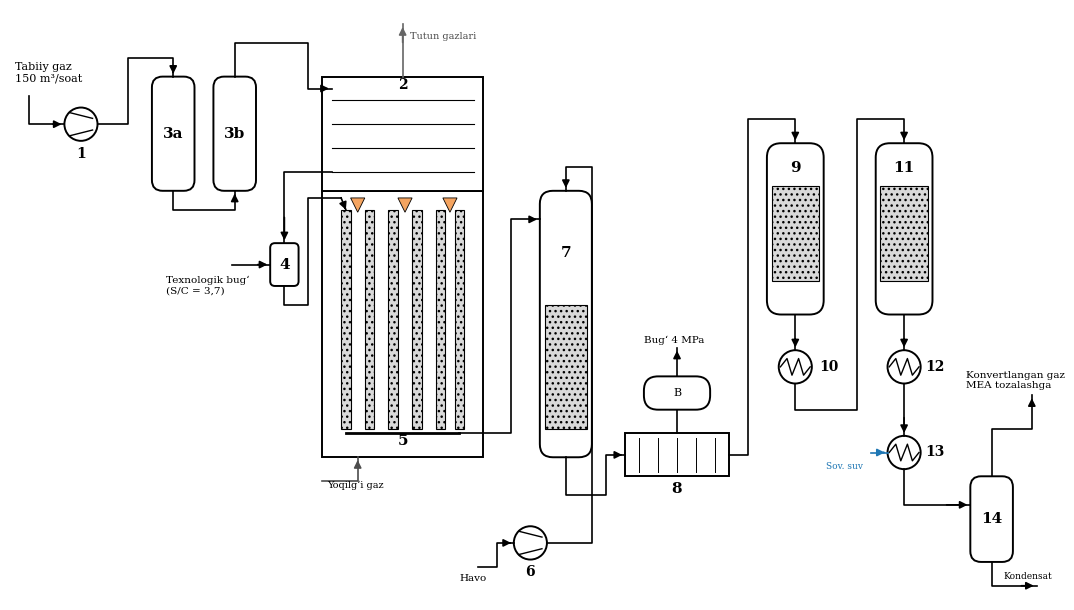
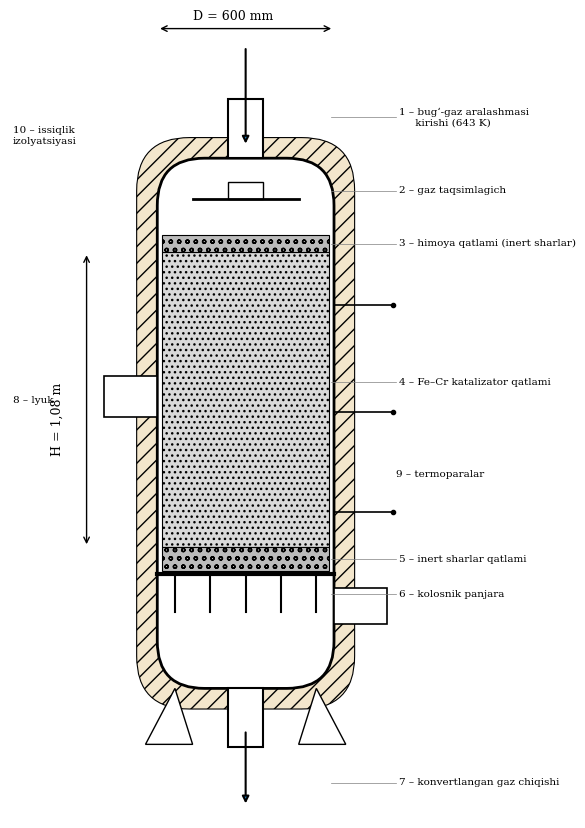
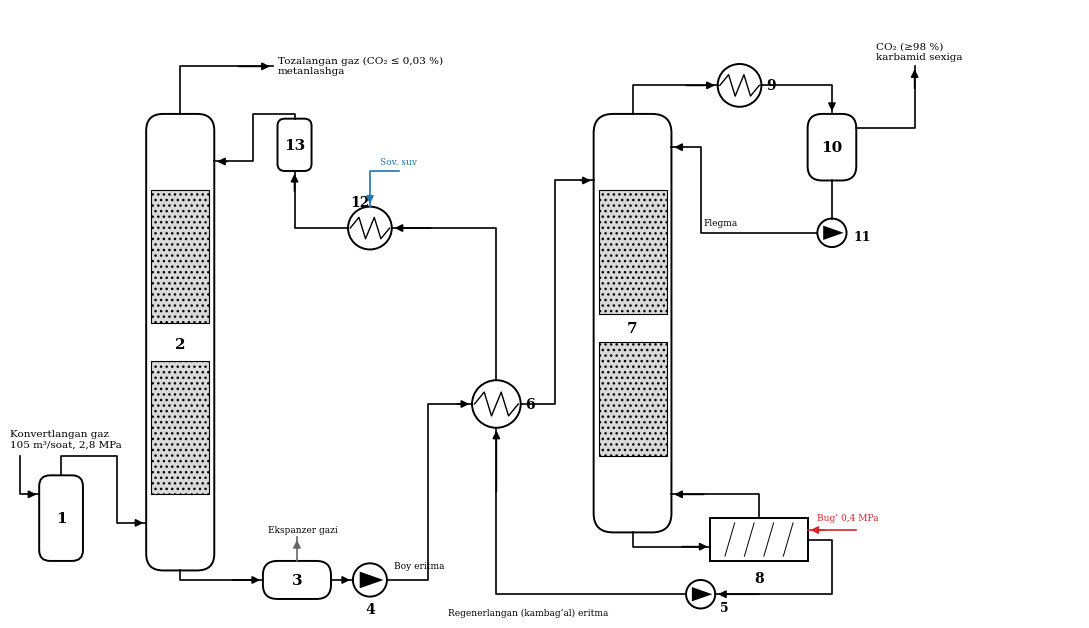
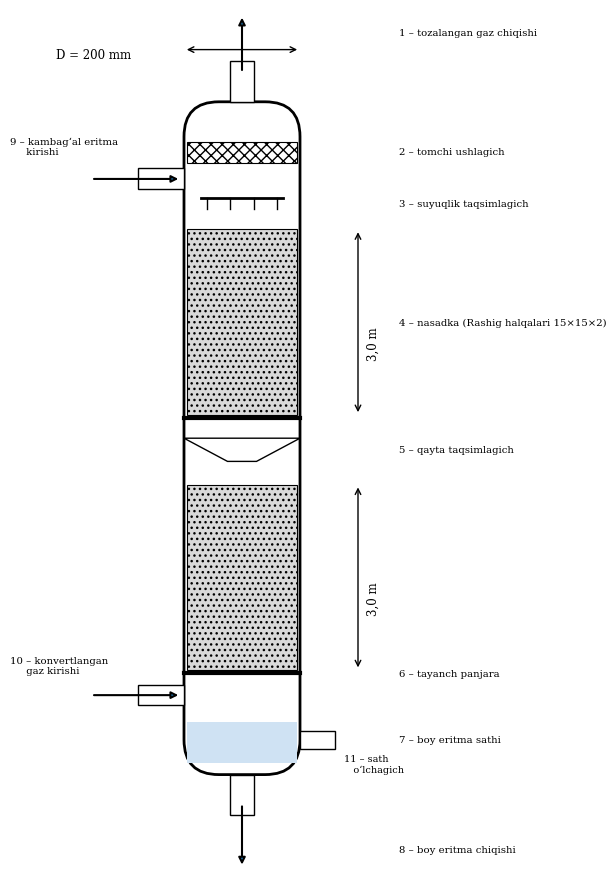

These charts were generated, in order, by the following Python code:
"""Kurs loyihalari uchun sxema va chizmalar (matplotlib)."""
import sys
import matplotlib
matplotlib.use("Agg")
import matplotlib.pyplot as plt
from matplotlib.patches import FancyBboxPatch, Rectangle, Circle, Polygon, Ellipse

OUT = sys.argv[1] if len(sys.argv) > 1 else "."
plt.rcParams["font.family"] = "DejaVu Serif"
LW = 1.4


def vessel(ax, x, y, w, h, label=None, num=None, fc="white", r=None):
    r = r if r is not None else min(w, h) * 0.25
    ax.add_patch(FancyBboxPatch((x, y), w, h, boxstyle=f"round,pad=0,rounding_size={r}", fc=fc, ec="k", lw=LW))
    if num is not None:
        ax.text(x + w / 2, y + h / 2, str(num), ha="center", va="center", fontsize=11, weight="bold")
    if label:
        ax.text(x + w / 2, y - 0.25, label, ha="center", va="top", fontsize=7)


def hx(ax, x, y, r=0.35, num=None):
    ax.add_patch(Circle((x, y), r, fc="white", ec="k", lw=LW))
    xs = [x - r * 0.9, x - r * 0.5, x - r * 0.2, x + r * 0.2, x + r * 0.5, x + r * 0.9]
    ys = [y, y + r * 0.5, y - r * 0.5, y + r * 0.5, y - r * 0.5, y]
    ax.plot(xs, ys, "k", lw=1)
    if num is not None:
        ax.text(x, y + r + 0.12, str(num), ha="center", va="bottom", fontsize=10, weight="bold")


def comp(ax, x, y, r=0.35, num=None, pump=False):
    ax.add_patch(Circle((x, y), r, fc="white", ec="k", lw=LW))
    if pump:
        ax.add_patch(Polygon([[x - r * 0.6, y - r * 0.5], [x + r * 0.8, y], [x - r * 0.6, y + r * 0.5]], closed=True, fc="k"))
    else:
        ax.plot([x - r * 0.7, x + r * 0.7], [y + r * 0.7, y + r * 0.35], "k", lw=1)
        ax.plot([x - r * 0.7, x + r * 0.7], [y - r * 0.7, y - r * 0.35], "k", lw=1)
    if num is not None:
        ax.text(x, y - r - 0.12, str(num), ha="center", va="top", fontsize=10, weight="bold")


def line(ax, pts, color="k", arrow=True, lw=1.2, ls="-"):
    xs, ys = zip(*pts)
    ax.plot(xs, ys, color=color, lw=lw, ls=ls)
    if arrow:
        (x0, y0), (x1, y1) = pts[-2], pts[-1]
        ax.annotate("", xy=(x1, y1), xytext=(x0 + (x1 - x0) * 0.6, y0 + (y1 - y0) * 0.6),
                    arrowprops=dict(arrowstyle="-|>", color=color, lw=lw, mutation_scale=11))


def txt(ax, x, y, s, **k):
    ax.text(x, y, s, fontsize=k.pop("fs", 7.5), **k)


def catalyst(ax, x, y, w, h):
    ax.add_patch(Rectangle((x, y), w, h, fc="#d9d9d9", ec="k", lw=0.8, hatch="..."))


def scheme1():
    fig, ax = plt.subplots(figsize=(11, 6.2))
    ax.set_xlim(0, 22); ax.set_ylim(0, 12.4); ax.axis("off")
    # tabiiy gaz
    txt(ax, 0.1, 10.9, "Tabiiy gaz\n150 m³/soat", fs=8)
    comp(ax, 1.5, 10.0, num=1)
    line(ax, [(0.4, 10.6), (0.4, 10.0), (1.15, 10.0)])
    # 3 - oltingugurtdan tozalash
    vessel(ax, 3.0, 8.6, 0.9, 2.4, num="3a"); vessel(ax, 4.3, 8.6, 0.9, 2.4, num="3b")
    line(ax, [(1.85, 10.0), (2.5, 10.0), (2.5, 11.4), (3.45, 11.4), (3.45, 11.0)])
    line(ax, [(3.45, 8.6), (3.45, 8.2), (4.75, 8.2), (4.75, 8.6)])
    # 5 - quvurli pech
    ax.add_patch(Rectangle((6.6, 3.0), 3.4, 5.6, fc="white", ec="k", lw=LW))
    ax.add_patch(Rectangle((6.6, 8.6), 3.4, 2.4, fc="white", ec="k", lw=LW))
    for xi in [7.1, 7.6, 8.1, 8.6, 9.1, 9.5]:
        catalyst(ax, xi - 0.1, 3.6, 0.2, 4.6)
    for yi in [9.0, 9.5, 10.0, 10.5]:
        ax.plot([6.8, 9.8], [yi, yi], "k", lw=0.8)
    ax.text(8.3, 3.25, "5", ha="center", fontsize=11, weight="bold")
    ax.text(8.3, 10.75, "2", ha="center", fontsize=10, weight="bold")
    for xi in [7.35, 8.35, 9.3]:
        ax.add_patch(Polygon([[xi - 0.15, 8.45], [xi + 0.15, 8.45], [xi, 8.15]], fc="#f4a460", ec="k", lw=0.6))
    # gaz isitgich orqali
    line(ax, [(4.75, 11.0), (4.75, 11.7), (6.3, 11.7), (6.3, 10.75), (6.8, 10.75)])
    # 4 - aralashtirgich
    vessel(ax, 5.5, 6.6, 0.6, 0.9, num=4, r=0.1)
    line(ax, [(6.8, 9.0), (5.8, 9.0), (5.8, 7.5)])
    txt(ax, 3.3, 6.45, "Texnologik bug‘\n(S/C = 3,7)")
    line(ax, [(4.7, 7.05), (5.5, 7.05)])
    line(ax, [(5.8, 6.6), (5.8, 6.2), (6.3, 6.2), (6.3, 8.45), (7.0, 8.45)], arrow=False)
    line(ax, [(7.0, 8.45), (7.1, 8.2)])
    # pech chiqishi kollektor
    ax.plot([7.1, 9.5], [3.5, 3.5], "k", lw=2)
    # 6 - havo kompressori
    comp(ax, 11.0, 1.2, num=6)
    txt(ax, 9.5, 0.4, "Havo")
    line(ax, [(9.9, 0.7), (10.3, 0.7), (10.3, 1.2), (10.65, 1.2)])
    line(ax, [(11.35, 1.2), (12.3, 1.2), (12.3, 9.1), (11.75, 9.1), (11.75, 8.6)])
    # 7 - ikkilamchi konvertor
    vessel(ax, 11.2, 3.0, 1.1, 5.6, num="")
    catalyst(ax, 11.3, 3.6, 0.9, 2.6)
    ax.text(11.75, 7.2, "7", ha="center", fontsize=11, weight="bold")
    line(ax, [(9.5, 3.5), (10.6, 3.5), (10.6, 8.0), (11.2, 8.0)])
    # 8 - qozon utilizator
    ax.add_patch(Rectangle((13.0, 2.6), 2.2, 0.9, fc="white", ec="k", lw=LW))
    for xi in [13.3, 13.7, 14.1, 14.5, 14.9]:
        ax.plot([xi, xi], [2.7, 3.4], "k", lw=0.7)
    ax.text(14.1, 2.25, "8", ha="center", fontsize=11, weight="bold")
    line(ax, [(11.75, 3.0), (11.75, 2.2), (12.6, 2.2), (12.6, 3.05), (13.0, 3.05)])
    vessel(ax, 13.4, 4.0, 1.4, 0.7, r=0.3)
    ax.text(14.1, 4.35, "B", ha="center", va="center", fontsize=8)
    line(ax, [(14.1, 3.5), (14.1, 4.0)], arrow=False)
    line(ax, [(14.1, 4.7), (14.1, 5.3)]); txt(ax, 13.4, 5.4, "Bug‘ 4 MPa")
    # 9 - YuH CO konvertori
    vessel(ax, 16.0, 6.0, 1.2, 3.6)
    catalyst(ax, 16.1, 6.7, 1.0, 2.0)
    ax.text(16.6, 9.0, "9", ha="center", fontsize=11, weight="bold")
    line(ax, [(15.2, 3.05), (15.6, 3.05), (15.6, 10.1), (16.6, 10.1), (16.6, 9.6)])
    # 10 - issiqlik almashtirgich
    hx(ax, 16.6, 4.9, num=None); ax.text(17.1, 4.9, "10", fontsize=10, weight="bold", va="center")
    line(ax, [(16.6, 6.0), (16.6, 5.25)])
    # 11 - PH CO konvertori
    vessel(ax, 18.3, 6.0, 1.2, 3.6)
    catalyst(ax, 18.4, 6.7, 1.0, 2.0)
    ax.text(18.9, 9.0, "11", ha="center", fontsize=11, weight="bold")
    line(ax, [(16.6, 4.55), (16.6, 4.0), (17.9, 4.0), (17.9, 10.1), (18.9, 10.1), (18.9, 9.6)])
    # 12 - isitgich / 13 sovitgich
    hx(ax, 18.9, 4.9); ax.text(19.35, 4.9, "12", fontsize=10, weight="bold", va="center")
    line(ax, [(18.9, 6.0), (18.9, 5.25)])
    hx(ax, 18.9, 3.1); ax.text(19.35, 3.1, "13", fontsize=10, weight="bold", va="center")
    line(ax, [(18.9, 4.55), (18.9, 3.45)])
    # 14 separator
    vessel(ax, 20.3, 0.8, 0.9, 1.8, num=14)
    line(ax, [(18.9, 2.75), (18.9, 2.0), (20.3, 2.0)])
    line(ax, [(20.75, 2.6), (20.75, 3.6), (21.6, 3.6), (21.6, 4.3)])
    txt(ax, 20.2, 4.45, "Konvertlangan gaz\nMEA tozalashga", fs=7.5)
    line(ax, [(20.75, 0.8), (20.75, 0.3), (21.7, 0.3)]); txt(ax, 21.0, 0.45, "Kondensat", fs=6.5)
    # suv bilan sovitish
    line(ax, [(18.2, 3.1), (18.55, 3.1)], color="tab:blue"); txt(ax, 17.25, 2.75, "Sov. suv", fs=6.5, color="tab:blue")
    # tutun
    line(ax, [(8.3, 11.0), (8.3, 12.1)], color="0.4"); txt(ax, 8.45, 11.8, "Tutun gazlari", fs=7, color="0.3")
    txt(ax, 6.7, 2.35, "Yoqilg‘i gaz", fs=7); line(ax, [(6.6, 2.5), (7.35, 2.5), (7.35, 3.0)], color="0.3")
    fig.tight_layout()
    fig.savefig(f"{OUT}/sxema1.png", dpi=170)


def converter():
    fig, ax = plt.subplots(figsize=(6.2, 8.4))
    ax.set_xlim(-4, 5.4); ax.set_ylim(-1.2, 12.5); ax.axis("off"); ax.set_aspect("equal")
    W = 3.0; x0 = -W / 2
    # izolyatsiya
    ax.add_patch(FancyBboxPatch((x0 - 0.35, 0.65), W + 0.7, 9.7, boxstyle="round,pad=0,rounding_size=0.9", fc="#f3e6cc", ec="k", lw=0.8, hatch="//"))
    ax.add_patch(FancyBboxPatch((x0, 1.0), W, 9.0, boxstyle="round,pad=0,rounding_size=0.8", fc="white", ec="k", lw=2))
    # katalizator
    catalyst(ax, x0 + 0.08, 3.4, W - 0.16, 5.0)
    ax.add_patch(Rectangle((x0 + 0.08, 3.0), W - 0.16, 0.4, fc="#bbbbbb", ec="k", lw=0.8, hatch="oo"))
    ax.add_patch(Rectangle((x0 + 0.08, 8.4), W - 0.16, 0.3, fc="#bbbbbb", ec="k", lw=0.8, hatch="oo"))
    # kolosnik
    ax.plot([x0, x0 + W], [2.95, 2.95], "k", lw=3)
    for xi in [-1.2, -0.6, 0, 0.6, 1.2]:
        ax.plot([xi, xi], [2.95, 2.3], "k", lw=1.5)
    # taqsimlagich
    ax.plot([-0.9, 0.9], [9.3, 9.3], "k", lw=2)
    ax.add_patch(Rectangle((-0.3, 9.3), 0.6, 0.3, fc="white", ec="k"))
    # shtutserlar
    ax.add_patch(Rectangle((-0.3, 10.0), 0.6, 1.0, fc="white", ec="k", lw=1.5))
    ax.add_patch(Rectangle((-0.3, 0.0), 0.6, 1.0, fc="white", ec="k", lw=1.5))
    ax.annotate("", xy=(0, 10.2), xytext=(0, 11.9), arrowprops=dict(arrowstyle="-|>", lw=1.5))
    ax.annotate("", xy=(0, -1.0), xytext=(0, 0.3), arrowprops=dict(arrowstyle="-|>", lw=1.5))
    # lyuklar va termopara
    ax.add_patch(Rectangle((x0 - 0.9, 5.6), 0.9, 0.7, fc="white", ec="k", lw=1.2))
    ax.add_patch(Rectangle((x0 + W, 2.1), 0.9, 0.6, fc="white", ec="k", lw=1.2))
    for yi in [4.0, 5.7, 7.5]:
        ax.plot([x0 + W, x0 + W + 1.0], [yi, yi], "k", lw=1.2)
        ax.plot([x0 + W + 1.0], [yi], "ko", ms=3)
    # tayanch
    ax.add_patch(Polygon([[x0 + 0.3, 1.0], [x0 - 0.2, 0.05], [x0 + 0.6, 0.05]], fc="white", ec="k"))
    ax.add_patch(Polygon([[x0 + W - 0.3, 1.0], [x0 + W + 0.2, 0.05], [x0 + W - 0.6, 0.05]], fc="white", ec="k"))
    # o'lchamlar
    ax.annotate("", xy=(x0, 12.2), xytext=(x0 + W, 12.2), arrowprops=dict(arrowstyle="<->"))
    ax.text(-0.9, 12.35, "D = 600 mm", fontsize=9)
    ax.annotate("", xy=(-2.7, 3.4), xytext=(-2.7, 8.4), arrowprops=dict(arrowstyle="<->"))
    ax.text(-3.3, 5.0, "H = 1,08 m", fontsize=9, rotation=90)
    labels = [(10.7, "1 – bug‘-gaz aralashmasi\n     kirishi (643 K)"), (9.45, "2 – gaz taqsimlagich"),
              (8.55, "3 – himoya qatlami (inert sharlar)"), (6.2, "4 – Fe–Cr katalizator qatlami"),
              (3.2, "5 – inert sharlar qatlami"), (2.6, "6 – kolosnik panjara"), (-0.6, "7 – konvertlangan gaz chiqishi")]
    for y, s in labels:
        ax.text(2.6, y, s, fontsize=7.5, va="center")
        ax.plot([1.45, 2.55], [y, y], color="0.5", lw=0.5)
    ax.text(-3.95, 5.85, "8 – lyuk", fontsize=7.5)
    ax.text(2.55, 4.6, "9 – termoparalar", fontsize=7.5)
    ax.text(-3.95, 10.25, "10 – issiqlik\nizolyatsiyasi", fontsize=7.5)
    fig.tight_layout()
    fig.savefig(f"{OUT}/konvertor.png", dpi=170)


def scheme2():
    fig, ax = plt.subplots(figsize=(11, 6.4))
    ax.set_xlim(0, 22); ax.set_ylim(0, 12.8); ax.axis("off")
    # 1 separator gaz
    vessel(ax, 0.6, 1.2, 0.9, 1.8, num=1)
    txt(ax, 0.0, 3.6, "Konvertlangan gaz\n105 m³/soat, 2,8 MPa", fs=7.5)
    line(ax, [(0.2, 3.4), (0.2, 2.6), (0.6, 2.6)])
    # 2 absorber
    vessel(ax, 2.8, 1.0, 1.4, 9.6)
    catalyst(ax, 2.9, 2.6, 1.2, 2.8); catalyst(ax, 2.9, 6.2, 1.2, 2.8)
    ax.text(3.5, 5.75, "2", ha="center", va="center", fontsize=11, weight="bold")
    line(ax, [(1.05, 3.0), (1.05, 3.4), (2.2, 3.4), (2.2, 2.0), (2.8, 2.0)])
    line(ax, [(3.5, 10.6), (3.5, 11.6), (5.4, 11.6)])
    txt(ax, 5.5, 11.45, "Tozalangan gaz (CO₂ ≤ 0,03 %)\nmetanlashga", fs=7.5)
    # 3 ekspanzer
    vessel(ax, 5.2, 0.4, 1.4, 0.8, num=3, r=0.3)
    line(ax, [(3.5, 1.0), (3.5, 0.8), (5.2, 0.8)])
    line(ax, [(5.9, 1.2), (5.9, 1.7)], color="0.4"); txt(ax, 5.3, 1.8, "Ekspanzer gazi", fs=6.5)
    # 4 nasos boy eritma
    comp(ax, 7.4, 0.8, num=4, pump=True)
    line(ax, [(6.6, 0.8), (7.05, 0.8)])
    # 6 rekuperativ IA
    hx(ax, 10.0, 4.5, r=0.5); ax.text(10.6, 4.5, "6", fontsize=10, weight="bold", va="center")
    line(ax, [(7.75, 0.8), (8.6, 0.8), (8.6, 4.5), (9.5, 4.5)])
    # 7 regenerator
    vessel(ax, 12.0, 1.8, 1.6, 8.8)
    catalyst(ax, 12.1, 3.4, 1.4, 2.4); catalyst(ax, 12.1, 6.4, 1.4, 2.6)
    ax.text(12.8, 6.1, "7", ha="center", va="center", fontsize=11, weight="bold")
    line(ax, [(10.5, 4.5), (11.2, 4.5), (11.2, 9.2), (12.0, 9.2)])
    # 8 qaynatgich
    ax.add_patch(Rectangle((14.4, 1.2), 2.0, 0.9, fc="white", ec="k", lw=LW)); ax.text(15.4, 0.75, "8", ha="center", fontsize=10, weight="bold")
    for xi in [14.7, 15.1, 15.5, 15.9]:
        ax.plot([xi, xi + 0.2], [1.3, 2.0], "k", lw=0.7)
    line(ax, [(12.8, 1.8), (12.8, 1.5), (14.4, 1.5)])
    line(ax, [(15.4, 2.1), (15.4, 2.6), (13.6, 2.6)])
    line(ax, [(17.4, 1.85), (16.4, 1.85)], color="tab:red"); txt(ax, 16.6, 2.05, "Bug‘ 0,4 MPa", fs=6.5, color="tab:red")
    # 9 kondensator, 10 flegma yig'gich
    hx(ax, 15.0, 11.2, r=0.45); ax.text(15.55, 11.2, "9", fontsize=10, weight="bold", va="center")
    line(ax, [(12.8, 10.6), (12.8, 11.2), (14.55, 11.2)])
    vessel(ax, 16.4, 9.2, 1.0, 1.4, num=10, r=0.3)
    line(ax, [(15.45, 11.2), (16.9, 11.2), (16.9, 10.6)])
    line(ax, [(17.4, 10.3), (18.6, 10.3), (18.6, 11.6)]); txt(ax, 17.8, 11.75, "CO₂ (≥98 %)\nkarbamid sexiga", fs=7.5)
    comp(ax, 16.9, 8.1, r=0.3, pump=True); ax.text(17.35, 7.95, "11", fontsize=9, weight="bold")
    line(ax, [(16.9, 9.2), (16.9, 8.4)], arrow=False)
    line(ax, [(16.6, 8.1), (14.2, 8.1), (14.2, 9.9), (13.6, 9.9)])
    txt(ax, 14.25, 8.25, "Flegma", fs=6.5)
    # regenerlangan eritma: 7 -> nasos 5 -> 6 -> 12 sovitgich -> absorber
    comp(ax, 14.2, 0.5, r=0.3, pump=True); ax.text(14.6, 0.15, "5", fontsize=9, weight="bold")
    line(ax, [(16.4, 1.65), (16.9, 1.65), (16.9, 0.5), (14.5, 0.5)])
    line(ax, [(13.9, 0.5), (10.0, 0.5), (10.0, 4.0)])
    hx(ax, 7.4, 8.2, r=0.45); ax.text(7.0, 8.75, "12", fontsize=10, weight="bold", va="center")
    line(ax, [(10.0, 5.0), (10.0, 8.2), (7.85, 8.2)])
    # 13 filtr
    vessel(ax, 5.5, 9.4, 0.7, 1.1, num=13, r=0.15)
    line(ax, [(6.95, 8.2), (5.85, 8.2), (5.85, 9.4)])
    line(ax, [(5.85, 10.5), (5.85, 10.0 + 0.6), (5.0, 10.6), (5.0, 9.6), (4.2, 9.6)])
    line(ax, [(8.0, 9.4), (7.4, 9.4), (7.4, 8.65)], color="tab:blue"); txt(ax, 7.6, 9.55, "Sov. suv", fs=6.5, color="tab:blue")
    txt(ax, 9.0, 0.05, "Regenerlangan (kambag‘al) eritma", fs=6.5)
    txt(ax, 7.9, 1.05, "Boy eritma", fs=6.5)
    fig.tight_layout()
    fig.savefig(f"{OUT}/sxema2.png", dpi=170)


def absorber():
    fig, ax = plt.subplots(figsize=(6.2, 9.0))
    ax.set_xlim(-4, 4.6); ax.set_ylim(-1.0, 14.0); ax.axis("off"); ax.set_aspect("equal")
    W = 2.0; x0 = -W / 2
    ax.add_patch(FancyBboxPatch((x0, 0.8), W, 11.6, boxstyle="round,pad=0,rounding_size=0.6", fc="white", ec="k", lw=2))
    # nasadka qatlamlari
    catalyst(ax, x0 + 0.05, 2.6, W - 0.1, 3.2); catalyst(ax, x0 + 0.05, 7.0, W - 0.1, 3.2)
    for yb in [2.55, 6.95]:
        ax.plot([x0, x0 + W], [yb, yb], "k", lw=3)
    # taqsimlagich, qayta taqsimlagich
    ax.plot([-0.7, 0.7], [10.75, 10.75], "k", lw=2)
    for xi in [-0.6, -0.2, 0.2, 0.6]:
        ax.plot([xi, xi], [10.75, 10.55], "k", lw=1)
    ax.add_patch(Polygon([[x0, 6.6], [-0.25, 6.2], [0.25, 6.2], [x0 + W, 6.6]], fc="white", ec="k"))
    # tomchi ushlagich
    ax.add_patch(Rectangle((x0 + 0.05, 11.35), W - 0.1, 0.35, fc="white", ec="k", hatch="xxx", lw=0.8))
    # suyuqlik sathi
    ax.add_patch(Rectangle((x0 + 0.05, 1.0), W - 0.1, 0.7, fc="#cfe2f3", ec="none"))
    # shtutserlar
    ax.add_patch(Rectangle((-0.2, 12.4), 0.4, 0.7, fc="white", ec="k")); ax.annotate("", xy=(0, 13.9), xytext=(0, 12.9), arrowprops=dict(arrowstyle="-|>", lw=1.5))
    ax.add_patch(Rectangle((-0.2, 0.1), 0.4, 0.7, fc="white", ec="k")); ax.annotate("", xy=(0, -0.8), xytext=(0, 0.3), arrowprops=dict(arrowstyle="-|>", lw=1.5))
    ax.add_patch(Rectangle((x0 - 0.8, 2.0), 0.8, 0.35, fc="white", ec="k")); ax.annotate("", xy=(x0 - 0.05, 2.17), xytext=(x0 - 1.6, 2.17), arrowprops=dict(arrowstyle="-|>", lw=1.5))
    ax.add_patch(Rectangle((x0 - 0.8, 10.9), 0.8, 0.35, fc="white", ec="k")); ax.annotate("", xy=(x0 - 0.05, 11.07), xytext=(x0 - 1.6, 11.07), arrowprops=dict(arrowstyle="-|>", lw=1.5))
    ax.add_patch(Rectangle((x0 + W, 1.25), 0.6, 0.3, fc="white", ec="k"))
    ax.annotate("", xy=(x0 - 0.0, 13.3), xytext=(x0 + W, 13.3), arrowprops=dict(arrowstyle="<->"))
    ax.text(-3.2, 13.15, "D = 200 mm", fontsize=8.5)
    ax.annotate("", xy=(2.0, 2.6), xytext=(2.0, 5.8), arrowprops=dict(arrowstyle="<->")); ax.text(2.15, 3.6, "3,0 m", fontsize=8.5, rotation=90)
    ax.annotate("", xy=(2.0, 7.0), xytext=(2.0, 10.2), arrowprops=dict(arrowstyle="<->")); ax.text(2.15, 8.0, "3,0 m", fontsize=8.5, rotation=90)
    labels = [(13.6, "1 – tozalangan gaz chiqishi"), (11.55, "2 – tomchi ushlagich"), (10.65, "3 – suyuqlik taqsimlagich"),
              (8.6, "4 – nasadka (Rashig halqalari 15×15×2)"), (6.4, "5 – qayta taqsimlagich"), (2.55, "6 – tayanch panjara"),
              (1.4, "7 – boy eritma sathi"), (-0.5, "8 – boy eritma chiqishi")]
    for y, s in labels:
        ax.text(2.7, y, s, fontsize=7.3, va="center")
    ax.text(-4.0, 11.5, "9 – kambag‘al eritma\n     kirishi", fontsize=7.3)
    ax.text(-4.0, 2.55, "10 – konvertlangan\n     gaz kirishi", fontsize=7.3)
    ax.text(1.75, 0.85, "11 – sath\n   o‘lchagich", fontsize=7.0)
    fig.tight_layout()
    fig.savefig(f"{OUT}/absorber.png", dpi=170)


scheme1(); converter(); scheme2(); absorber()


def lines_chart():
    import json, os
    p = f"{OUT}/lines.json"
    if not os.path.exists(p):
        return
    d = json.load(open(p))
    a = [r[0] for r in d]; Y = [r[1] for r in d]; Ys = [r[2] for r in d]
    fig, ax = plt.subplots(figsize=(6.4, 4.2))
    ax.semilogy(a, Y, "k-", lw=1.8, label="Ishchi chiziq Y(α)")
    ax.semilogy(a, Ys, "k--", lw=1.5, label="Muvozanat chizig‘i Y*(α, T)")
    ax.set_xlabel("Eritmaning to‘yinish darajasi α, mol CO₂/mol MEA")
    ax.set_ylabel("Y, kmol CO₂/kmol inert gaz")
    ax.grid(True, which="both", lw=0.3, color="0.8")
    ax.annotate("absorber tepasi", xy=(a[0], Y[0]), xytext=(0.19, 1.2e-4), fontsize=8, arrowprops=dict(arrowstyle="->", lw=0.7))
    ax.annotate("absorber pasti", xy=(a[-1], Y[-1]), xytext=(0.33, 0.35), fontsize=8, arrowprops=dict(arrowstyle="->", lw=0.7))
    ax.legend(fontsize=8, loc="lower right")
    ax.set_xlim(0.14, 0.46)
    fig.tight_layout()
    fig.savefig(f"{OUT}/chiziqlar.png", dpi=170)


lines_chart()
